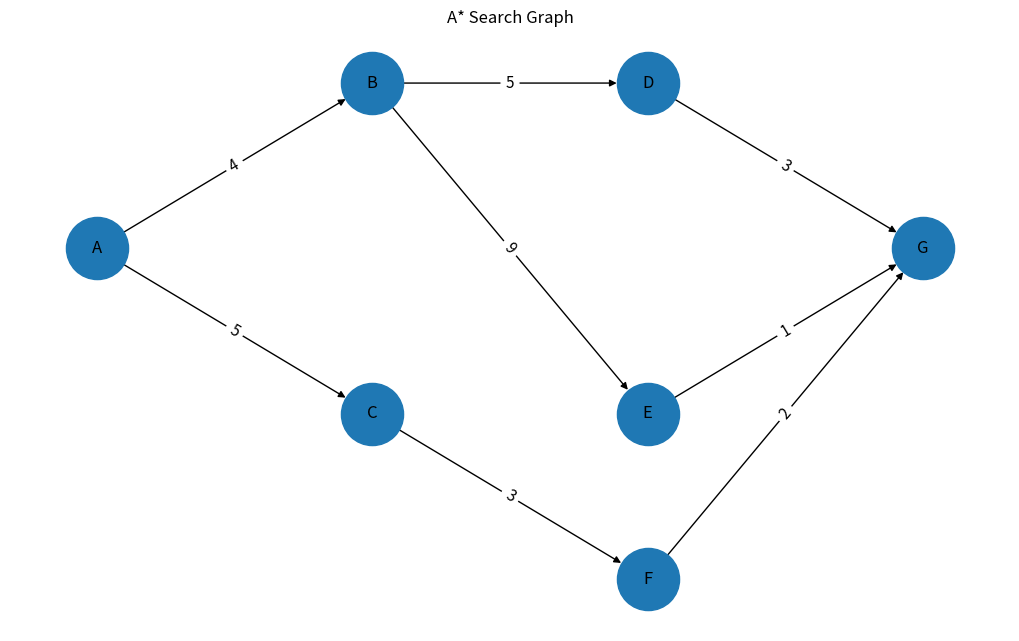

The matplotlib source for this figure:
import heapq
import networkx as nx
import matplotlib.pyplot as plt

def a_star(graph, heuristic, start, goal):
    open_list = [(heuristic[start], 0, start, [start])]
    visited = set()

    while open_list:
        f, g, current, path = heapq.heappop(open_list)

        if current in visited:
            continue

        visited.add(current)

        if current == goal:
            return path, g

        for neighbor, cost in graph[current]:
            if neighbor not in visited:
                new_g = g + cost
                new_f = new_g + heuristic[neighbor]
                heapq.heappush(
                    open_list,
                    (new_f, new_g, neighbor, path + [neighbor])
                )

    return None, float('inf')


graph = {
    'A': [('B', 4), ('C', 5)],
    'B': [('D', 5), ('E', 9)],
    'C': [('F', 3)],
    'D': [('G', 3)],
    'E': [('G', 1)],
    'F': [('G', 2)],
    'G': []
}

heuristic = {
    'A': 6,
    'B': 5,
    'C': 4,
    'D': 3,
    'E': 1,
    'F': 2,
    'G': 0
}

start = 'A'
goal = 'G'

print("GRAPH")
print("-" * 30)

for node in graph:
    for neighbor, cost in graph[node]:
        print(f"{node} -> {neighbor} : Cost = {cost}")

print("\nHEURISTIC VALUES")
print("-" * 30)

for node, value in heuristic.items():
    print(f"h({node}) = {value}")

path, cost = a_star(graph, heuristic, start, goal)

print("\nRESULT")
print("-" * 30)
print(f"Start Node : {start}")
print(f"Goal Node  : {goal}")
print(f"Shortest Path : {' -> '.join(path)}")
print(f"Total Cost : {cost}")


G = nx.DiGraph()

for node in graph:
    for neighbor, cost in graph[node]:
        G.add_edge(node, neighbor, weight=cost)

pos = {
    'A': (0, 2),
    'B': (2, 3),
    'C': (2, 1),
    'D': (4, 3),
    'E': (4, 1),
    'F': (4, 0),
    'G': (6, 2)
}

plt.figure(figsize=(10, 6))

nx.draw(
    G,
    pos,
    with_labels=True,
    node_size=2000,
    font_size=12,
    arrows=True
)

edge_labels = nx.get_edge_attributes(G, 'weight')
nx.draw_networkx_edge_labels(
    G,
    pos,
    edge_labels=edge_labels,
    font_size=11
)

plt.title("A* Search Graph")
plt.axis("off")
plt.show()
